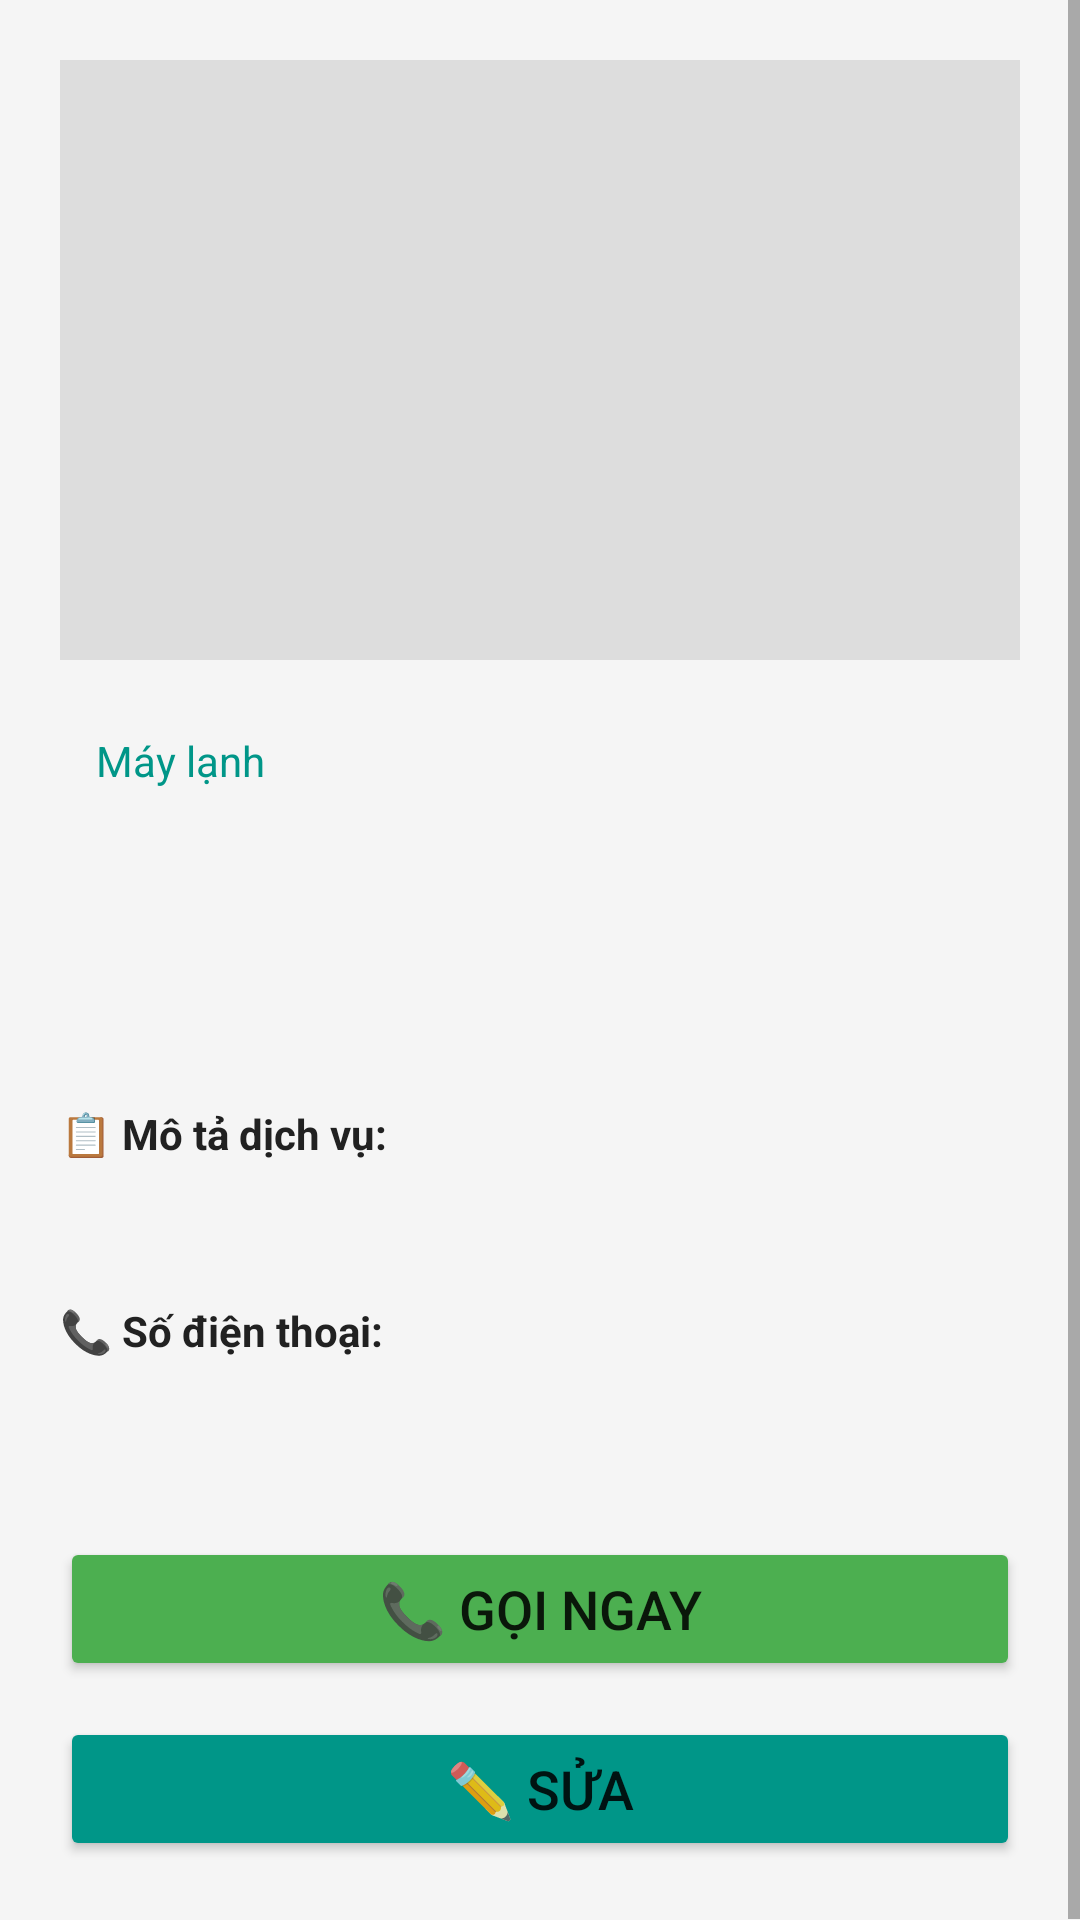

Android layout source for this screen:
<!-- AndroidManifest.xml: application theme Theme.DienLanh24h -->
<!-- res/layout/activity_detail.xml -->
<?xml version="1.0" encoding="utf-8"?>
<ScrollView
    xmlns:android="http://schemas.android.com/apk/res/android"
    android:layout_width="match_parent"
    android:layout_height="match_parent"
    android:background="@color/background_gray">

    <LinearLayout
        android:layout_width="match_parent"
        android:layout_height="wrap_content"
        android:orientation="vertical"
        android:padding="20dp">

        <ImageView
            android:id="@+id/detailImg"
            android:layout_width="match_parent"
            android:layout_height="200dp"
            android:scaleType="centerCrop"
            android:background="#DDD"
            android:layout_marginBottom="20dp"/>

        <TextView
            android:id="@+id/detailCategory"
            android:layout_width="wrap_content"
            android:layout_height="wrap_content"
            android:text="Máy lạnh"
            android:textSize="14sp"
            android:textColor="@color/primary_blue"
            android:background="@drawable/category_badge"
            android:paddingHorizontal="12dp"
            android:paddingVertical="4dp"/>

        <TextView
            android:id="@+id/detailName"
            android:layout_width="wrap_content"
            android:layout_height="wrap_content"
            android:textSize="24sp"
            android:textStyle="bold"
            android:textColor="@color/text_dark"
            android:layout_marginTop="12dp"/>

        <TextView
            android:id="@+id/detailPrice"
            android:layout_width="wrap_content"
            android:layout_height="wrap_content"
            android:textSize="20sp"
            android:textColor="@color/price_red"
            android:textStyle="bold"
            android:layout_marginTop="10dp"/>

        <TextView
            android:layout_width="wrap_content"
            android:layout_height="wrap_content"
            android:text="📋 Mô tả dịch vụ:"
            android:textStyle="bold"
            android:textColor="@color/text_dark"
            android:layout_marginTop="20dp"/>

        <TextView
            android:id="@+id/detailDesc"
            android:layout_width="match_parent"
            android:layout_height="wrap_content"
            android:textSize="16sp"
            android:textColor="@color/text_light"
            android:lineSpacingExtra="5dp"
            android:layout_marginTop="5dp"/>

        <TextView
            android:layout_width="wrap_content"
            android:layout_height="wrap_content"
            android:text="📞 Số điện thoại:"
            android:textStyle="bold"
            android:textColor="@color/text_dark"
            android:layout_marginTop="20dp"/>

        <TextView
            android:id="@+id/detailPhone"
            android:layout_width="wrap_content"
            android:layout_height="wrap_content"
            android:textSize="18sp"
            android:textColor="@color/primary_blue"
            android:textStyle="bold"
            android:layout_marginTop="5dp"/>

        <Button
            android:id="@+id/btnCallNow"
            android:layout_width="match_parent"
            android:layout_height="wrap_content"
            android:text="@string/btn_call"
            android:textSize="18sp"
            android:layout_marginTop="30dp"
            android:backgroundTint="@color/accent_green"/>

        <Button
            android:id="@+id/btnEdit"
            android:layout_width="match_parent"
            android:layout_height="wrap_content"
            android:text="@string/btn_edit"
            android:textSize="18sp"
            android:layout_marginTop="12dp"
            android:backgroundTint="@color/primary_blue"/>
    </LinearLayout>
</ScrollView>
<!-- resources referenced by this layout -->
<resources>
  <color name="accent_green">#4CAF50</color>
  <color name="background_gray">#F5F5F5</color>
  <color name="price_red">#E91E63</color>
  <color name="primary_blue">#009688</color>
  <color name="text_dark">#212121</color>
  <color name="text_light">#9E9E9E</color>
  <string name="btn_call">📞 Gọi ngay</string>
  <string name="btn_edit">✏️ Sửa</string>
  <style name="Theme.DienLanh24h" parent="Theme.MaterialComponents.DayNight.DarkActionBar">
          <item name="colorPrimary">@color/primary_blue</item>
          <item name="colorPrimaryVariant">@color/primary_dark</item>
          <item name="colorOnPrimary">@color/white</item>
          <item name="colorSecondary">@color/accent_green</item>
          <item name="colorSecondaryVariant">@color/accent_green</item>
          <item name="colorOnSecondary">@color/black</item>
          <item name="android:statusBarColor">@color/primary_dark</item>
      </style>
  <color name="primary_dark">#00796B</color>
  <color name="white">#FFFFFFFF</color>
  <color name="black">#FF000000</color>
</resources>
